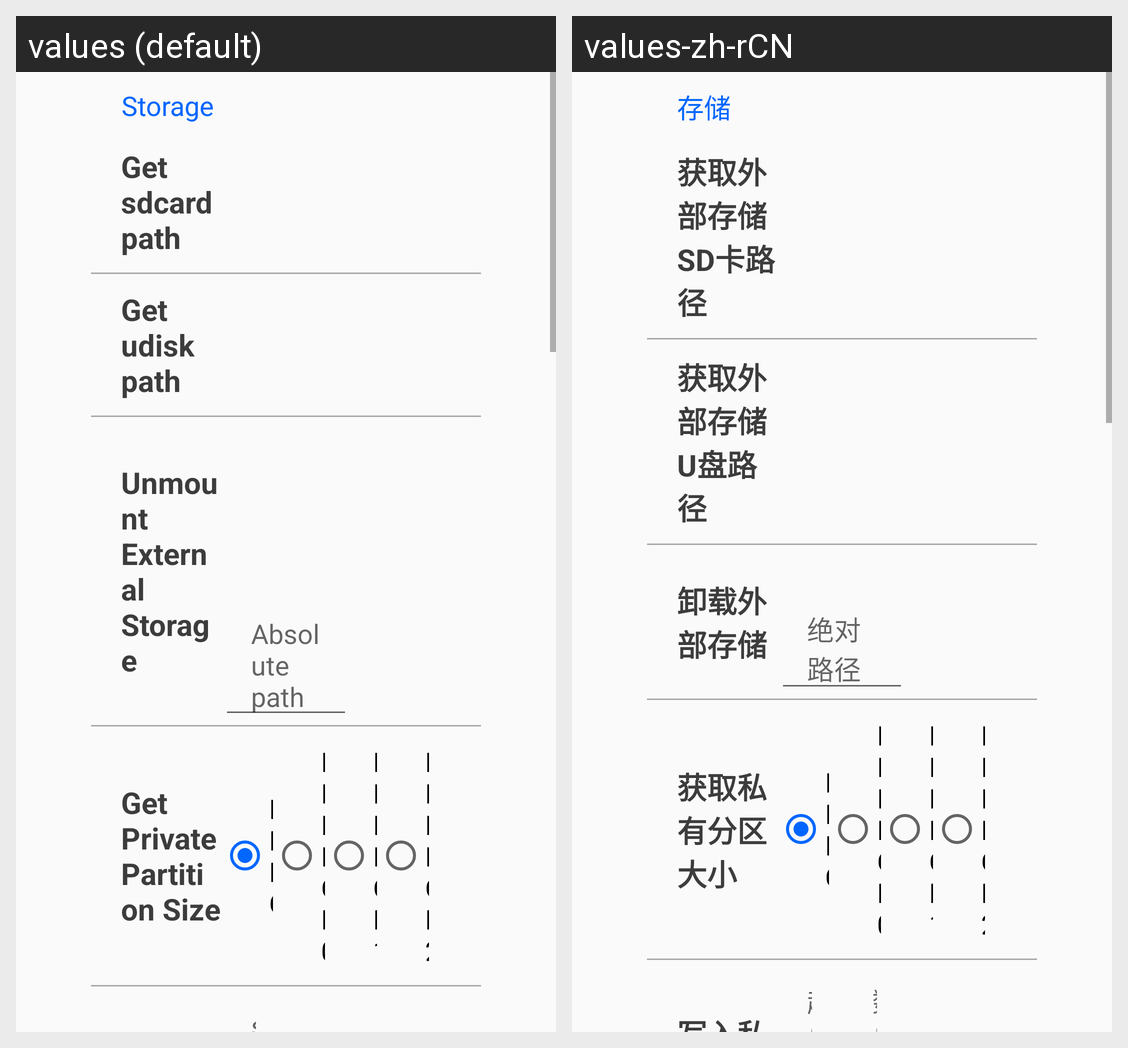

Locale-by-locale string values for the Android screen shown in this grid:
Android screen res/layout/hw_fragment.xml rendered under 2 locales, left to right: values (default), values-zh-rCN. Device: Nexus 5 (rendered at 1080×1920; each locale shown at half size, 540×960, under a caption strip naming it); theme AppTheme.
Strings drawn on this screen, with the default value and each locale's value (text and hints the layout hard-codes, and strings that could not be matched under every locale, appear in the picture but are not listed):

hw_title_storage
  values: Storage
  values-zh-rCN: 存储

hw_get_sdcard
  values: Get sdcard path
  values-zh-rCN: 获取外部存储SD卡路径

hw_get_usb
  values: Get udisk path
  values-zh-rCN: 获取外部存储U盘路径

hw_umount_ex
  values: Unmount External Storage
  values-zh-rCN: 卸载外部存储

path
  values: Absolute path
  values-zh-rCN: 绝对路径

hw_get_private
  values: Get Private Partition Size
  values-zh-rCN: 获取私有分区大小

hw_emmc
  values: EMMC
  values-zh-rCN: EMMC  [not translated; the default value is used]
